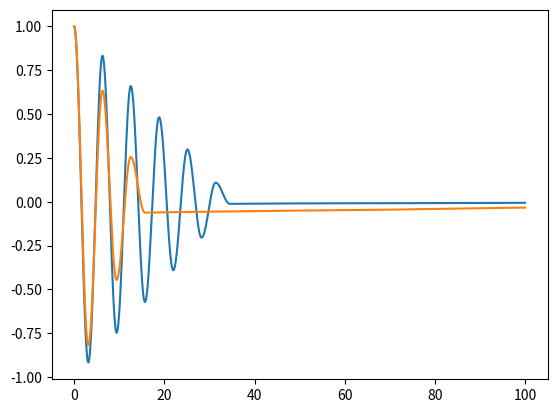

Reproduce this figure in Python.
#!/bin/env python
# Using the magic encoding
# -*- coding: utf-8 -*
import numpy as np 
import matplotlib
import matplotlib.pyplot as plt

#
#  dalkdsslkhdas adslkdaslk wiqweoi
#

k=1
m=1
g=9.8
N=m*g
dt=0.01
x=[1]
x2=[1]
v=[0]
v2=[0]
a=[-k*x[0]]
a2=[-k*x2[0]]
t=[0]
mu=0.005
mu2=0.010
for tt in range(10000): 
	t.append(t[-1]+dt)
	a.append(-k*x[-1]-mu*N*np.sign(v[-1]))
	x.append(x[-1]+v[-1]*dt+0.5*a[-1]*dt**2)
	v.append(v[-1]+0.5*(a[-1]+a[-2])*dt)
	a2.append(-k*x2[-1]-mu2*N*np.sign(v2[-1]))
	x2.append(x2[-1]+v2[-1]*dt+0.5*a2[-1]*dt**2)
	v2.append(v2[-1]+0.5*(a2[-1]+a2[-2])*dt)
plt.figure(1)
plt.plot(t,x)
plt.plot(t,x2)
#plt.figure(2)
#plt.axes().set_aspect('equal')
#plt.plot(x,v)
#plt.plot(x2,v2)
plt.show()
